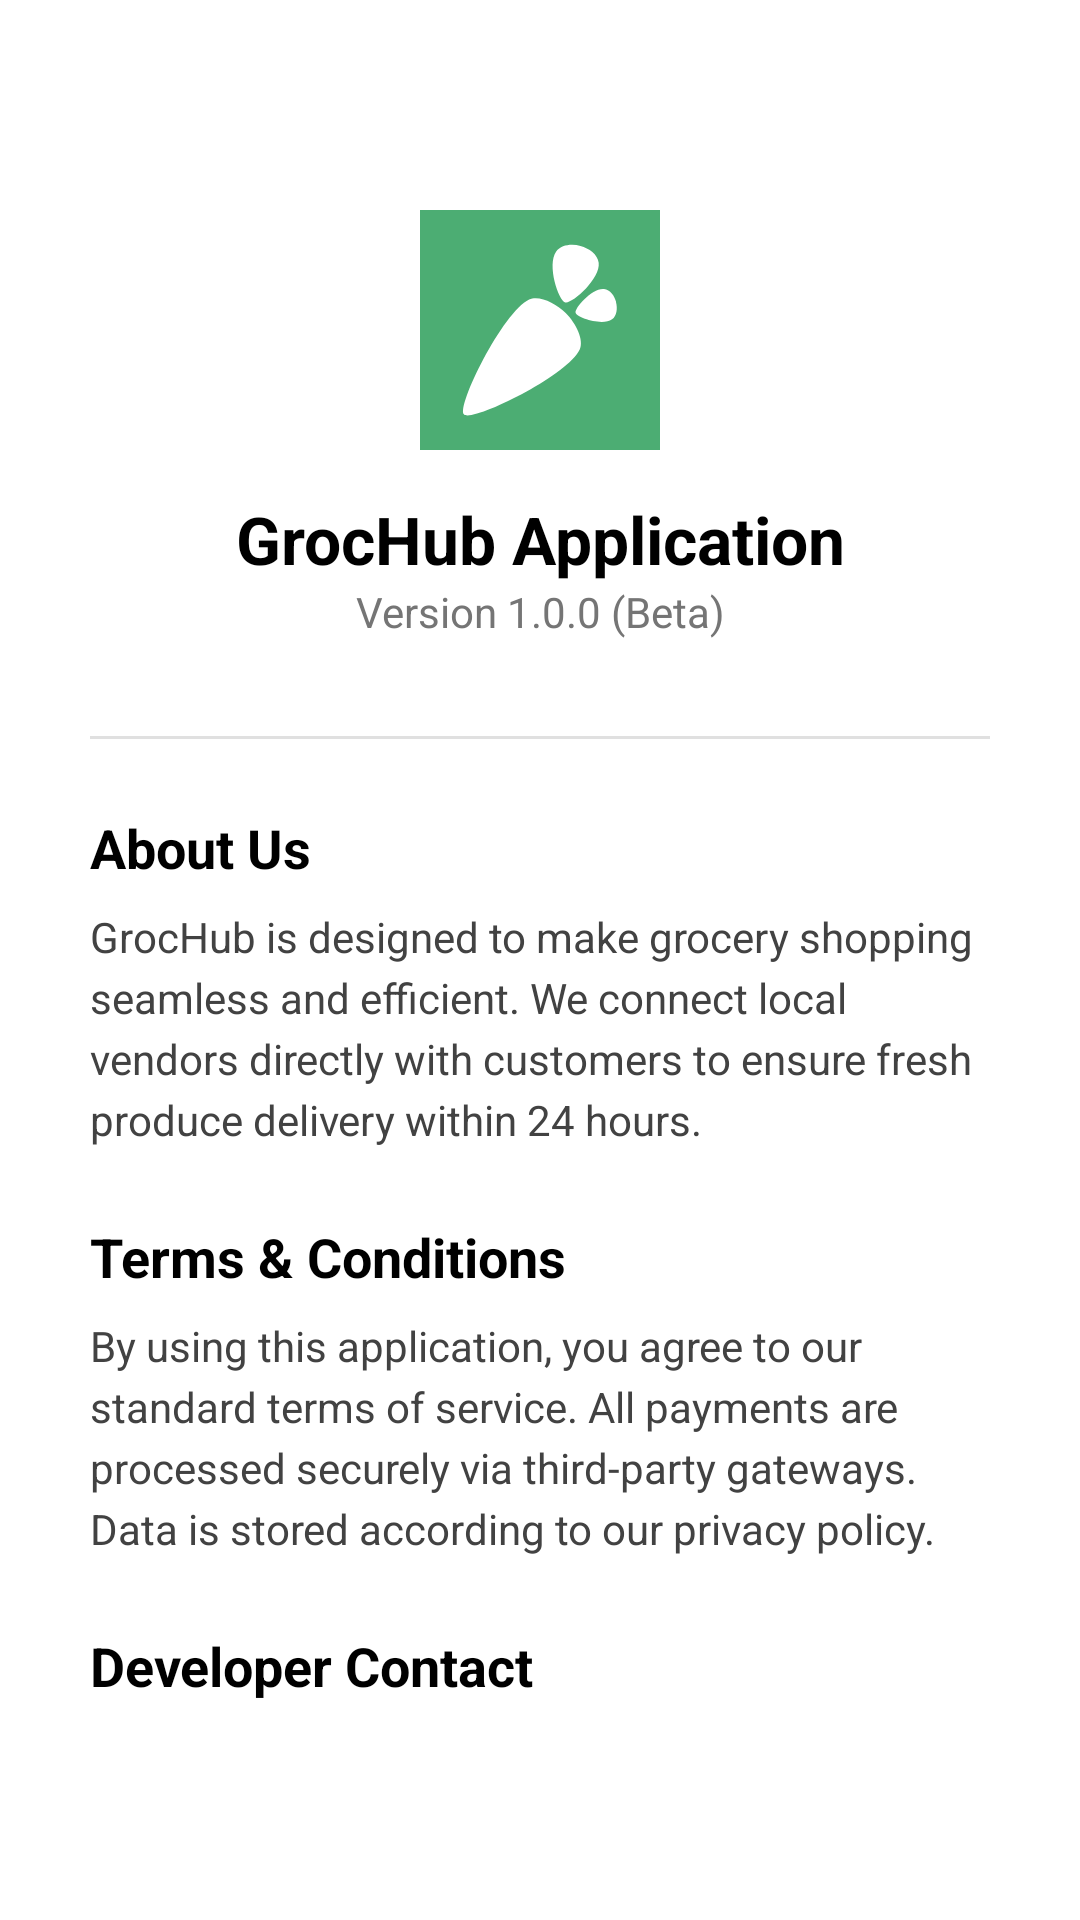

Layout XML and referenced resources for this Android screen:
<!-- AndroidManifest.xml: application theme Theme.GrocHub -->
<!-- res/layout/activity_about.xml -->
<?xml version="1.0" encoding="utf-8"?>
<LinearLayout xmlns:android="http://schemas.android.com/apk/res/android"
    xmlns:app="http://schemas.android.com/apk/res-auto"
    android:layout_width="match_parent"
    android:layout_height="match_parent"
    android:orientation="vertical"
    android:background="#FFFFFF"
    >

    <LinearLayout
        android:layout_width="match_parent"
        android:layout_height="wrap_content"
        android:orientation="vertical"
        android:padding="30dp"
        android:layout_marginTop="40dp">

        <FrameLayout
            android:layout_width="match_parent"
            android:layout_height="wrap_content"
            android:layout_marginBottom="15dp"
            >

            <ImageView
                android:layout_width="80dp"
                android:layout_height="80dp"
                android:layout_gravity="center"
                android:src="@drawable/app_logo"/>

            <ImageView
                android:id="@+id/back_button"
                android:layout_width="30dp"
                android:layout_height="48dp"
                android:layout_gravity="start|center_vertical"
                android:background="?attr/selectableItemBackgroundBorderless"
                android:clickable="true"
                android:focusable="true"
                android:src="@drawable/back_button"
                app:tint="@color/black"
                android:layout_marginBottom="20dp"/>
        </FrameLayout>

        <TextView
            android:layout_width="match_parent"
            android:layout_height="wrap_content"
            android:text="GrocHub Application"
            android:textColor="@color/black"
            android:textSize="22sp"
            android:textStyle="bold"
            android:gravity="center_horizontal"/>

        <TextView
            android:layout_width="match_parent"
            android:layout_height="wrap_content"
            android:text="Version 1.0.0 (Beta)"
            android:textColor="#757575"
            android:textSize="14sp"
            android:gravity="center_horizontal"
            android:layout_marginBottom="32dp"/>

        <View
            android:layout_width="match_parent"
            android:layout_height="1dp"
            android:background="#E0E0E0"
            android:layout_marginBottom="24dp"/>

        <TextView
            android:layout_width="wrap_content"
            android:layout_height="wrap_content"
            android:text="About Us"
            android:textColor="@color/black"
            android:textSize="18sp"
            android:textStyle="bold"
            android:layout_marginBottom="8dp"/>

        <TextView
            android:layout_width="match_parent"
            android:layout_height="wrap_content"
            android:text="GrocHub is designed to make grocery shopping seamless and efficient. We connect local vendors directly with customers to ensure fresh produce delivery within 24 hours."
            android:textColor="#424242"
            android:textSize="14sp"
            android:lineSpacingExtra="4dp"
            android:textIsSelectable="true"
            android:layout_marginBottom="24dp"/>

        <TextView
            android:layout_width="wrap_content"
            android:layout_height="wrap_content"
            android:text="Terms &amp; Conditions"
            android:textColor="@color/black"
            android:textSize="18sp"
            android:textStyle="bold"
            android:layout_marginBottom="8dp"/>

        <TextView
            android:layout_width="match_parent"
            android:layout_height="wrap_content"
            android:text="By using this application, you agree to our standard terms of service. All payments are processed securely via third-party gateways. Data is stored according to our privacy policy."
            android:textColor="#424242"
            android:textSize="14sp"
            android:lineSpacingExtra="4dp"
            android:textIsSelectable="true"
            android:layout_marginBottom="24dp"/>

        <TextView
            android:layout_width="wrap_content"
            android:layout_height="wrap_content"
            android:text="Developer Contact"
            android:textColor="@color/black"
            android:textSize="18sp"
            android:textStyle="bold"
            android:layout_marginBottom="8dp"/>

        <TextView
            android:layout_width="match_parent"
            android:layout_height="wrap_content"
            android:text="Designed and Developed for Final Year Engineering Project.\n\nContact: pranavpinjarkar240307@gmail.com\nDepartment of Computer Engineering"
            android:textColor="#424242"
            android:textSize="14sp"
            android:lineSpacingExtra="4dp"
            android:textIsSelectable="true"
            android:layout_marginBottom="40dp"/>

        <TextView
            android:layout_width="match_parent"
            android:layout_height="wrap_content"
            android:text="© 2025 GrocHub Inc."
            android:gravity="center"
            android:textColor="#7C7C7C"
            android:textSize="12sp"/>

    </LinearLayout>
</LinearLayout>
<!-- resources referenced by this layout -->
<resources>
  <color name="black">#FF000000</color>
  <!-- drawable app_logo (drawable) -->
  <vector xmlns:android="http://schemas.android.com/apk/res/android"
      android:width="400dp"
      android:height="400dp"
      android:viewportWidth="400"
      android:viewportHeight="400">
      <path
          android:fillColor="#FF4CAD73"
          android:pathData="M0 0H400V400H0z"/>
      <path
          android:fillColor="#FFFFFFFF"
          android:pathData="M243.2 172c16.92 16.94 30.72 44.64 22.82 61.06-21.16 44.03-179.05 121.2-192.49 107.86-13.39-13.34 64.18-170.61 108.38-191.7 16.53-7.82 44.34 6.05 61.34 22.76l-0.06 0.16V172h0.01Zm83.67-18.56c-2.75-10.13-9.77-20.35-20.24-21.57-19.17-2.2-49.42 31.56-47.27 39.57 2.15 8.18 44.83 22.23 60.71 10.85 8.23-5.85 9.3-18.49 6.62-28.61l0.18-0.24Zm-59.42-93.57c14.26 3.84 28.66 13.6 30.37 28.23 3.1 26.78-44.43 68.97-55.71 65.95-11.29-2.98-31.17-62.63-15.11-84.89 8.27-11.52 26.2-13.1 40.46-9.34v0.05Z"/>
  </vector>
  <style name="Theme.GrocHub" parent="Base.Theme.GrocHub" />
  <style name="Base.Theme.GrocHub" parent="Theme.Material3.DayNight.NoActionBar">
          
          
      </style>
</resources>
